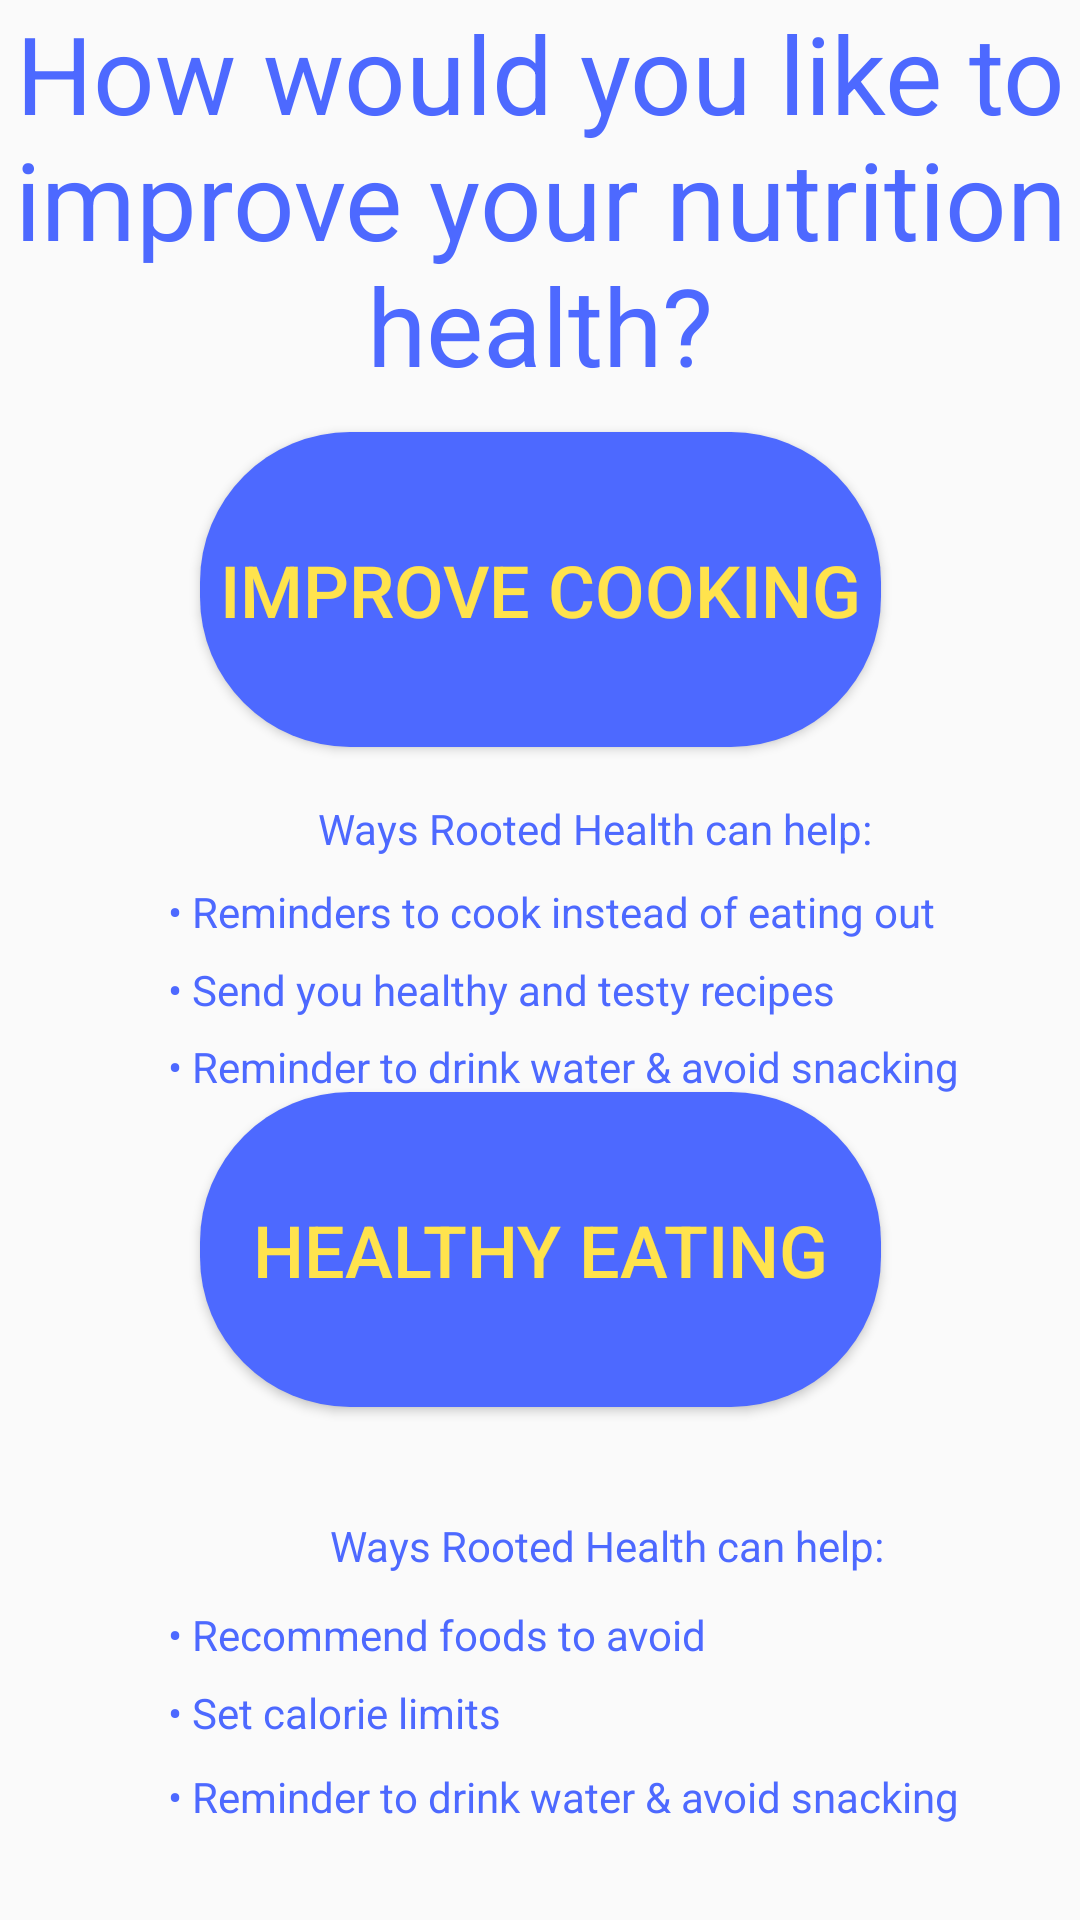

Produce the Android XML layout that renders to this screen, including the resource entries it uses.
<!-- AndroidManifest.xml: application theme AppTheme -->
<!-- res/layout/activity_nutrition__goal.xml -->
<?xml version="1.0" encoding="utf-8"?>
<androidx.constraintlayout.widget.ConstraintLayout xmlns:android="http://schemas.android.com/apk/res/android"
    xmlns:app="http://schemas.android.com/apk/res-auto"
    xmlns:tools="http://schemas.android.com/tools"
    android:layout_width="match_parent"
    android:layout_height="match_parent"
    tools:context=".Mental_Goal">

    <TextView
        android:id="@+id/textView11"
        android:layout_width="wrap_content"
        android:layout_height="wrap_content"
        android:layout_marginStart="56dp"
        android:layout_marginLeft="56dp"
        android:text="@string/eating_features3"
        android:textColor="@color/main"
        app:layout_constraintBottom_toBottomOf="parent"
        app:layout_constraintStart_toStartOf="parent"
        app:layout_constraintTop_toTopOf="parent"
        app:layout_constraintVertical_bias="0.949" />

    <TextView
        android:id="@+id/textView10"
        android:layout_width="wrap_content"
        android:layout_height="wrap_content"
        android:layout_marginStart="56dp"
        android:layout_marginLeft="56dp"
        android:text="@string/eating_features2"
        android:textColor="@color/main"
        app:layout_constraintBottom_toBottomOf="parent"
        app:layout_constraintStart_toStartOf="parent"
        app:layout_constraintTop_toTopOf="parent"
        app:layout_constraintVertical_bias="0.904" />

    <TextView
        android:id="@+id/textView13"
        android:layout_width="wrap_content"
        android:layout_height="wrap_content"
        android:layout_marginStart="56dp"
        android:layout_marginLeft="56dp"
        android:text="@string/eating_features3"
        android:textColor="@color/main"
        app:layout_constraintBottom_toBottomOf="parent"
        app:layout_constraintStart_toStartOf="parent"
        app:layout_constraintTop_toTopOf="parent"
        app:layout_constraintVertical_bias="0.557" />

    <TextView
        android:id="@+id/textView12"
        android:layout_width="wrap_content"
        android:layout_height="wrap_content"
        android:layout_marginStart="56dp"
        android:layout_marginLeft="56dp"
        android:text="@string/cooking_features2"
        android:textColor="@color/main"
        app:layout_constraintBottom_toBottomOf="parent"
        app:layout_constraintStart_toStartOf="parent"
        app:layout_constraintTop_toTopOf="parent"
        app:layout_constraintVertical_bias="0.516" />

    <TextView
        android:id="@+id/nutrition_features2"
        android:layout_width="213dp"
        android:layout_height="26dp"
        android:layout_marginStart="96dp"
        android:layout_marginLeft="96dp"
        android:gravity="center"
        android:text="@string/features"
        android:textColor="@color/main"
        app:layout_constraintBottom_toBottomOf="parent"
        app:layout_constraintStart_toStartOf="parent"
        app:layout_constraintTop_toTopOf="parent"
        app:layout_constraintVertical_bias="0.818" />

    <Button
        android:id="@+id/healthy_eating_button"
        android:layout_width="227dp"
        android:layout_height="105dp"
        android:layout_marginTop="364dp"
        android:background="@drawable/custom_button"
        android:text="@string/healthy_eating"
        android:textColor="#ffe34d"
        android:textSize="24sp"
        app:layout_constraintEnd_toEndOf="parent"
        app:layout_constraintStart_toStartOf="parent"
        app:layout_constraintTop_toTopOf="parent" />

    <TextView
        android:id="@+id/new_nutrition_title"
        android:layout_width="wrap_content"
        android:layout_height="wrap_content"
        android:gravity="center"
        android:text="@string/new_nutrition_goal"
        android:textAppearance="@style/TextAppearance.AppCompat.Large"
        android:textColor="#4d69ff"
        android:textSize="36sp"
        app:layout_constraintEnd_toEndOf="parent"
        app:layout_constraintHorizontal_bias="0.0"
        app:layout_constraintStart_toStartOf="parent"
        app:layout_constraintTop_toTopOf="parent" />

    <Button
        android:id="@+id/improve_cooking_button"
        android:layout_width="227dp"
        android:layout_height="105dp"
        android:layout_marginTop="144dp"
        android:background="@drawable/custom_button"
        android:text="@string/improve_cooking"
        android:textColor="#ffe34d"
        android:textSize="24sp"
        app:layout_constraintEnd_toEndOf="parent"
        app:layout_constraintStart_toStartOf="parent"
        app:layout_constraintTop_toTopOf="parent" />

    <TextView
        android:id="@+id/textView5"
        android:layout_width="wrap_content"
        android:layout_height="wrap_content"
        android:layout_marginStart="56dp"
        android:layout_marginLeft="56dp"
        android:text="@string/cooking_features1"
        android:textColor="@color/main"
        app:layout_constraintBottom_toBottomOf="parent"
        app:layout_constraintStart_toStartOf="parent"
        app:layout_constraintTop_toTopOf="parent"
        app:layout_constraintVertical_bias="0.474" />

    <TextView
        android:id="@+id/textView9"
        android:layout_width="wrap_content"
        android:layout_height="wrap_content"
        android:layout_marginStart="56dp"
        android:layout_marginLeft="56dp"
        android:text="@string/eating_features1"
        android:textColor="@color/main"
        app:layout_constraintBottom_toBottomOf="parent"
        app:layout_constraintStart_toStartOf="parent"
        app:layout_constraintTop_toTopOf="parent"
        app:layout_constraintVertical_bias="0.862" />

    <TextView
        android:id="@+id/nutrition_features"
        android:layout_width="213dp"
        android:layout_height="26dp"
        android:layout_marginStart="92dp"
        android:layout_marginLeft="92dp"
        android:gravity="center"
        android:text="@string/features"
        android:textColor="@color/main"
        app:layout_constraintBottom_toBottomOf="parent"
        app:layout_constraintStart_toStartOf="parent"
        app:layout_constraintTop_toTopOf="parent"
        app:layout_constraintVertical_bias="0.429" />

</androidx.constraintlayout.widget.ConstraintLayout>
<!-- resources referenced by this layout -->
<resources>
  <color name="main">#4D69FF</color>
  <!-- drawable custom_button (drawable) -->
  <?xml version="1.0" encoding="utf-8"?>
  <shape xmlns:android="http://schemas.android.com/apk/res/android">
      <solid android:color="#4d69ff"/>
  
      <corners android:radius="50dp"/>
  </shape>
  <string name="cooking_features1"> • Reminders to cook instead of eating out </string>
  <string name="cooking_features2"> • Send you healthy and testy recipes </string>
  <string name="eating_features1"> • Recommend foods to avoid </string>
  <string name="eating_features2"> • Set calorie limits </string>
  <string name="eating_features3"> • Reminder to drink water &amp; avoid snacking </string>
  <string name="features"> Ways Rooted Health can help: </string>
  <string name="healthy_eating">Healthy eating</string>
  <string name="improve_cooking">Improve cooking</string>
  <string name="new_nutrition_goal">How would you like to improve your nutrition health?</string>
  <style name="AppTheme" parent="Theme.AppCompat.Light.DarkActionBar">
          
          <item name="colorPrimary">@color/colorPrimary</item>
          <item name="colorPrimaryDark">@color/colorPrimaryDark</item>
          <item name="colorAccent">@color/colorAccent</item>
  
      </style>
  <color name="colorPrimary">#008577</color>
  <color name="colorPrimaryDark">#00574B</color>
  <color name="colorAccent">#D81B60</color>
</resources>
